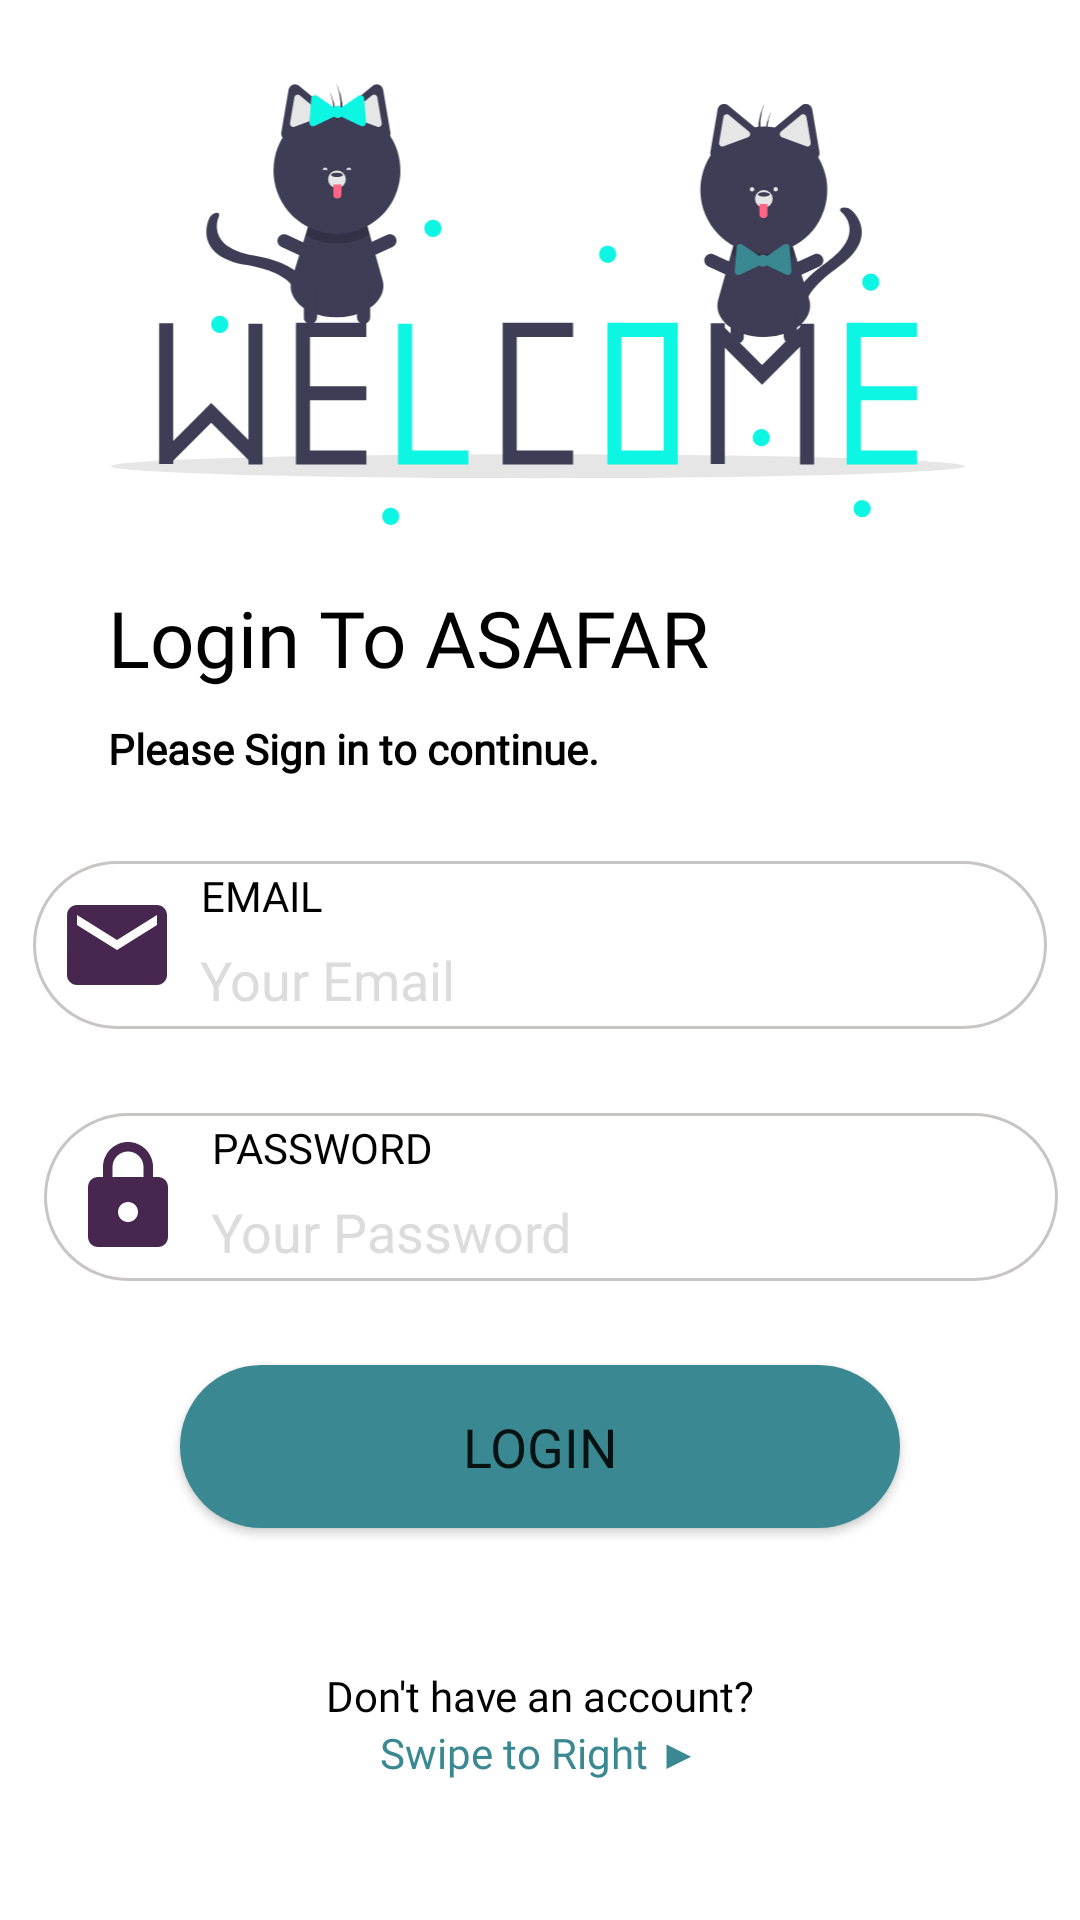

Android layout source for this screen:
<!-- AndroidManifest.xml: application theme Theme.EcommerceApp -->
<!-- res/layout/fragment_login.xml -->
<?xml version="1.0" encoding="utf-8"?>
<layout xmlns:tools="http://schemas.android.com/tools"
    xmlns:android="http://schemas.android.com/apk/res/android"
    xmlns:app="http://schemas.android.com/apk/res-auto">
    <androidx.constraintlayout.widget.ConstraintLayout
        android:layout_width="match_parent"
        android:layout_height="match_parent"
        tools:context=".Activity.LoginFragment">

        <ImageView
            android:id="@+id/imageView"
            android:layout_width="346dp"
            android:layout_height="147dp"
            android:layout_marginTop="28dp"
            app:layout_constraintEnd_toEndOf="parent"
            app:layout_constraintHorizontal_bias="0.457"
            app:layout_constraintStart_toStartOf="parent"
            app:layout_constraintTop_toTopOf="parent"
            app:srcCompat="@drawable/ic_welcome" />

        <TextView
            android:id="@+id/textView"
            android:layout_width="wrap_content"
            android:layout_height="wrap_content"
            android:layout_marginStart="36dp"
            android:layout_marginTop="20dp"
            android:textColor="#000000"
            android:text="Login To ASAFAR"
            android:textSize="26sp"
            android:fontFamily="@font/ibm_plex_sans_bold"
            app:layout_constraintStart_toStartOf="parent"
            app:layout_constraintTop_toBottomOf="@+id/imageView" />

        <TextView
            android:id="@+id/textView2"
            android:layout_width="wrap_content"
            android:layout_height="wrap_content"
            android:layout_marginStart="36dp"
            android:layout_marginTop="10dp"
            android:text="Please Sign in to continue."
            android:textColor="#000000"
            android:fontFamily="@font/ibm_plex_sans_light"
            android:textStyle="bold"
            app:layout_constraintStart_toStartOf="parent"
            app:layout_constraintTop_toBottomOf="@+id/textView" />

        <androidx.constraintlayout.widget.ConstraintLayout
            android:id="@+id/constraintLayout"
            android:layout_width="338dp"
            android:layout_height="wrap_content"
            android:layout_marginTop="28dp"
            android:background="@drawable/search_edit_background"
            android:orientation="horizontal"
            app:layout_constraintEnd_toEndOf="parent"
            app:layout_constraintStart_toStartOf="parent"
            app:layout_constraintTop_toBottomOf="@+id/textView2">

            <ImageView
                android:id="@+id/imageemail"
                android:layout_width="40dp"
                android:layout_height="40dp"
                android:layout_margin="8dp"
                app:layout_constraintBottom_toBottomOf="parent"
                app:layout_constraintStart_toStartOf="parent"
                app:layout_constraintTop_toTopOf="parent"
                app:srcCompat="@drawable/ic_email" />

            <TextView
                android:id="@+id/textView3"
                android:layout_width="wrap_content"
                android:layout_height="wrap_content"
                android:layout_marginStart="8dp"
                android:layout_weight="1"
                android:paddingTop="2dp"
                android:text="EMAIL"
                android:fontFamily="@font/ibm_plex_sans_bold"
                android:textColor="#000000"
                app:layout_constraintStart_toEndOf="@+id/imageemail"
                app:layout_constraintTop_toTopOf="parent" />

            <EditText
                android:id="@+id/email"
                android:layout_width="265dp"
                android:layout_height="wrap_content"
                android:hint="Your Email"
                android:background="@android:color/transparent"
                android:paddingTop="2dp"
                android:layout_marginEnd="10dp"
                android:inputType="textEmailAddress"
                android:textColor="#000000"
                android:textColorHint="@color/grey"
                android:textSize="18sp"
                android:fontFamily="@font/ibm_plex_sans_bold"
                app:layout_constraintBottom_toBottomOf="parent"
                app:layout_constraintEnd_toEndOf="parent"
                app:layout_constraintStart_toEndOf="@+id/imageemail"
                app:layout_constraintTop_toBottomOf="@+id/textView3" />


        </androidx.constraintlayout.widget.ConstraintLayout>

        <androidx.constraintlayout.widget.ConstraintLayout
            android:id="@+id/constraintLayout2"
            android:layout_width="338dp"
            android:layout_height="wrap_content"
            android:layout_marginStart="40dp"
            android:layout_marginTop="28dp"
            android:layout_marginEnd="33dp"
            android:background="@drawable/search_edit_background"
            android:orientation="horizontal"
            app:layout_constraintEnd_toEndOf="parent"
            app:layout_constraintStart_toStartOf="parent"
            app:layout_constraintTop_toBottomOf="@+id/constraintLayout">

            <ImageView
                android:id="@+id/imagepassword"
                android:layout_width="40dp"
                android:layout_height="40dp"
                android:layout_margin="8dp"
                app:layout_constraintBottom_toBottomOf="parent"
                app:layout_constraintStart_toStartOf="parent"
                app:layout_constraintTop_toTopOf="parent"
                app:srcCompat="@drawable/ic_password" />

            <TextView
                android:id="@+id/pass"
                android:layout_width="wrap_content"
                android:layout_height="wrap_content"
                android:layout_marginStart="8dp"
                android:layout_weight="1"
                android:paddingTop="2dp"
                android:text="PASSWORD"
                android:fontFamily="@font/ibm_plex_sans_bold"
                android:textColor="#000000"
                app:layout_constraintStart_toEndOf="@+id/imagepassword"
                app:layout_constraintTop_toTopOf="parent" />

            <EditText
                android:id="@+id/password"
                android:layout_width="265dp"
                android:layout_height="wrap_content"
                android:hint="Your Password"
                android:background="@android:color/transparent"
                android:paddingTop="2dp"
                android:layout_marginEnd="10dp"
                android:inputType="textPassword"
                android:textColor="#000000"
                android:textColorHint="@color/grey"
                android:textSize="18sp"
                android:fontFamily="@font/ibm_plex_sans_bold"
                app:layout_constraintBottom_toBottomOf="parent"
                app:layout_constraintEnd_toEndOf="parent"
                app:layout_constraintStart_toEndOf="@+id/imagepassword"
                app:layout_constraintTop_toBottomOf="@+id/pass" />


        </androidx.constraintlayout.widget.ConstraintLayout>

        <Button
            android:id="@+id/login"
            android:layout_width="240dp"
            android:layout_height="wrap_content"
            android:layout_marginTop="28dp"
            android:background="@drawable/button"
            android:paddingTop="15dp"
            android:paddingBottom="15dp"
            android:text="LOGIN"
            android:textSize="18sp"
            android:fontFamily="@font/ibm_plex_sans_bold"
            app:layout_constraintEnd_toEndOf="parent"
            app:layout_constraintStart_toStartOf="parent"
            app:layout_constraintTop_toBottomOf="@+id/txterror" />

        <LinearLayout
            android:layout_width="wrap_content"
            android:layout_height="wrap_content"
            android:orientation="vertical"
            app:layout_constraintBottom_toBottomOf="parent"
            app:layout_constraintEnd_toEndOf="parent"
            app:layout_constraintStart_toStartOf="parent"
            app:layout_constraintTop_toBottomOf="@+id/login">

            <TextView
                android:id="@+id/textView5"
                android:layout_width="wrap_content"
                android:layout_height="wrap_content"
                android:text="Don't have an account?"
                android:fontFamily="@font/ibm_plex_sans_bold"
                android:textColor="#000000" />

            <TextView
                android:id="@+id/signup"
                android:layout_width="wrap_content"
                android:layout_height="wrap_content"
                android:layout_weight="1"
                android:layout_gravity="center"
                android:text="Swipe to Right ▶"
                android:fontFamily="@font/ibm_plex_sans_bold"
                android:textColor="#3A8891" />
        </LinearLayout>

        <TextView
            android:id="@+id/txterror"
            android:layout_width="wrap_content"
            android:layout_height="wrap_content"
            android:layout_marginTop="28dp"
            android:visibility="gone"
            android:textColor="#E91E63"
            android:fontFamily="@font/ibm_plex_sans_bold"
            app:layout_constraintEnd_toEndOf="parent"
            app:layout_constraintStart_toStartOf="parent"
            app:layout_constraintTop_toBottomOf="@+id/constraintLayout2" />
    </androidx.constraintlayout.widget.ConstraintLayout>
</layout>
<!-- resources referenced by this layout -->
<resources>
  <color name="grey">#DCDCDC</color>
  <!-- drawable button (drawable-ldpi) -->
  <?xml version="1.0" encoding="utf-8"?>
  <shape xmlns:android="http://schemas.android.com/apk/res/android">
      <solid android:color="#3A8891" ></solid>
      <corners android:radius="50dp"></corners>
  </shape>
  <!-- drawable ic_email (drawable) -->
  <vector android:height="24dp" android:tint="#47274f"
      android:viewportHeight="24" android:viewportWidth="24"
      android:width="24dp" xmlns:android="http://schemas.android.com/apk/res/android">
      <path android:fillColor="@android:color/white" android:pathData="M20,4L4,4c-1.1,0 -1.99,0.9 -1.99,2L2,18c0,1.1 0.9,2 2,2h16c1.1,0 2,-0.9 2,-2L22,6c0,-1.1 -0.9,-2 -2,-2zM20,8l-8,5 -8,-5L4,6l8,5 8,-5v2z"/>
  </vector>
  <!-- drawable ic_password (drawable) -->
  <vector android:height="24dp" android:tint="#47274f"
      android:viewportHeight="24" android:viewportWidth="24"
      android:width="24dp" xmlns:android="http://schemas.android.com/apk/res/android">
      <path android:fillColor="@android:color/white" android:pathData="M18,8h-1L17,6c0,-2.76 -2.24,-5 -5,-5S7,3.24 7,6v2L6,8c-1.1,0 -2,0.9 -2,2v10c0,1.1 0.9,2 2,2h12c1.1,0 2,-0.9 2,-2L20,10c0,-1.1 -0.9,-2 -2,-2zM12,17c-1.1,0 -2,-0.9 -2,-2s0.9,-2 2,-2 2,0.9 2,2 -0.9,2 -2,2zM15.1,8L8.9,8L8.9,6c0,-1.71 1.39,-3.1 3.1,-3.1 1.71,0 3.1,1.39 3.1,3.1v2z"/>
  </vector>
  <!-- drawable ic_welcome: vector/xml drawable (drawable-ldpi, 16095 chars, omitted) -->
  <!-- drawable search_edit_background (drawable) -->
  <?xml version="1.0" encoding="utf-8"?>
  <selector xmlns:android="http://schemas.android.com/apk/res/android">
      <item>
          <shape android:shape="rectangle">
              <corners android:radius="50dp" />
              <solid android:color="#ffffff" />
              <stroke android:color="#c8c5c5" android:width="1dp" />
          </shape>
      </item>
  </selector>
  <style name="Theme.EcommerceApp" parent="Theme.MaterialComponents.DayNight.NoActionBar">
          
          <item name="colorPrimary">@color/purple_500</item>
          <item name="colorPrimaryVariant">#FF9800</item>
          <item name="colorOnPrimary">@color/white</item>
          
          <item name="colorSecondary">@color/teal_200</item>
          <item name="colorSecondaryVariant">@color/teal_700</item>
          <item name="colorOnSecondary">@color/black</item>
          
          <item name="android:statusBarColor" tools:targetApi="l">?attr/colorPrimaryVariant</item>
          
      </style>
  <color name="purple_500">#4a8d86</color>
  <color name="white">#FFFFFFFF</color>
  <color name="teal_200">#FF03DAC5</color>
  <color name="teal_700">#FF018786</color>
  <color name="black">#FF000000</color>
</resources>
